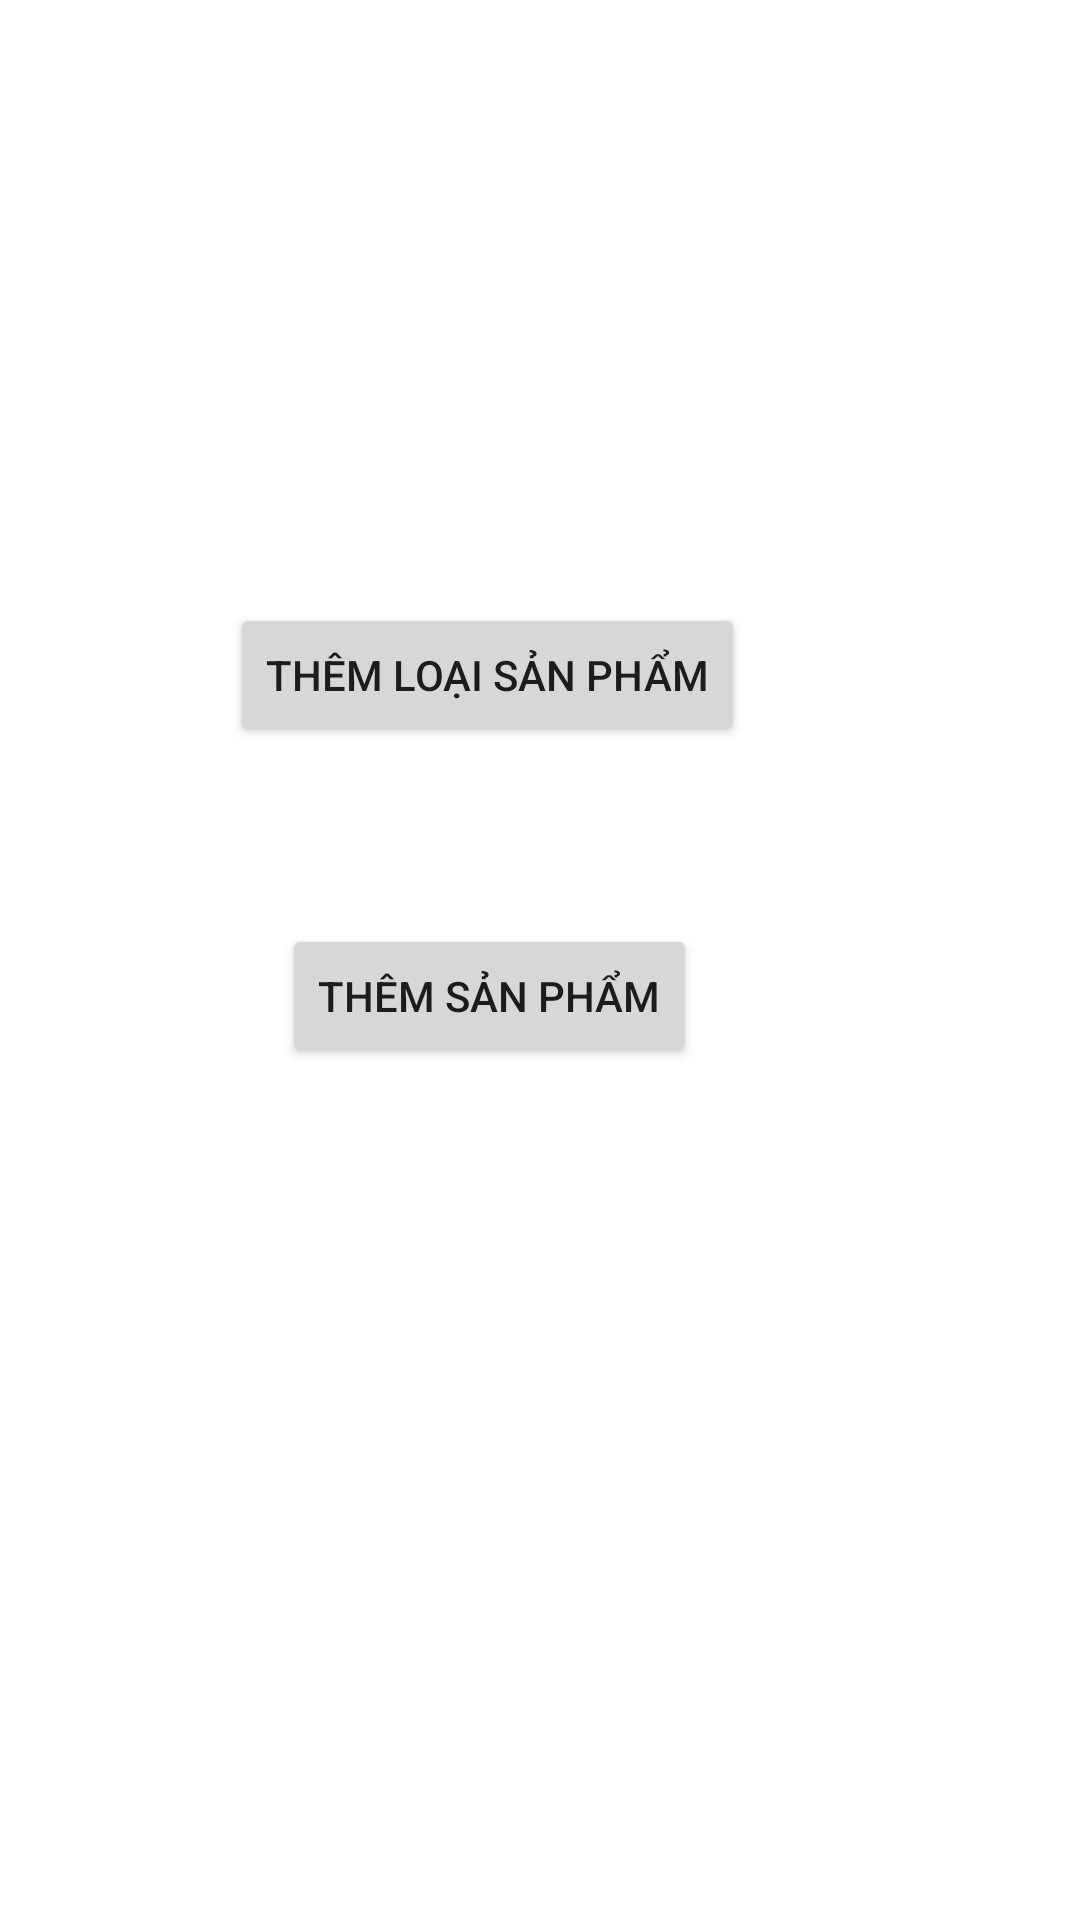

This screen was rendered from an Android layout file. Write that file and the resources it references.
<!-- AndroidManifest.xml: application theme Theme.Themsampham -->
<!-- res/layout/activity_main.xml -->
<?xml version="1.0" encoding="utf-8"?>
<androidx.constraintlayout.widget.ConstraintLayout xmlns:android="http://schemas.android.com/apk/res/android"
    xmlns:app="http://schemas.android.com/apk/res-auto"
    xmlns:tools="http://schemas.android.com/tools"
    android:layout_width="match_parent"
    android:layout_height="match_parent"
    tools:context=".MainActivity">

    <Button
        android:id="@+id/btn_LoaiSP"
        android:layout_width="wrap_content"
        android:layout_height="wrap_content"
        android:layout_marginStart="140dp"
        android:layout_marginTop="201dp"
        android:layout_marginEnd="175dp"
        android:text="Thêm Loại Sản phẩm"
        app:layout_constraintEnd_toEndOf="parent"
        app:layout_constraintStart_toStartOf="parent"
        app:layout_constraintTop_toTopOf="parent" />

    <Button
        android:id="@+id/btn_SanPham"
        android:layout_width="wrap_content"
        android:layout_height="wrap_content"
        android:layout_marginStart="140dp"
        android:layout_marginTop="59dp"
        android:layout_marginEnd="174dp"
        android:text="Thêm Sản Phẩm"
        app:layout_constraintEnd_toEndOf="parent"
        app:layout_constraintStart_toStartOf="parent"
        app:layout_constraintTop_toBottomOf="@+id/btn_LoaiSP" />

</androidx.constraintlayout.widget.ConstraintLayout>
<!-- resources referenced by this layout -->
<resources>
  <style name="Theme.Themsampham" parent="Theme.MaterialComponents.DayNight.DarkActionBar">
          
          <item name="colorPrimary">@color/purple_500</item>
          <item name="colorPrimaryVariant">@color/purple_700</item>
          <item name="colorOnPrimary">@color/white</item>
          
          <item name="colorSecondary">@color/teal_200</item>
          <item name="colorSecondaryVariant">@color/teal_700</item>
          <item name="colorOnSecondary">@color/black</item>
          
          <item name="android:statusBarColor" tools:targetApi="l">?attr/colorPrimaryVariant</item>
          
      </style>
  <!-- not gathered from this repository: default colours our renderer supplied (Android Studio template values) -->
  <color name="purple_500">#FF6200EE</color>
  <color name="purple_700">#FF3700B3</color>
  <color name="teal_200">#FF03DAC5</color>
  <color name="teal_700">#FF018786</color>
  <color name="black">#FF000000</color>
  <color name="white">#FFFFFFFF</color>
</resources>
